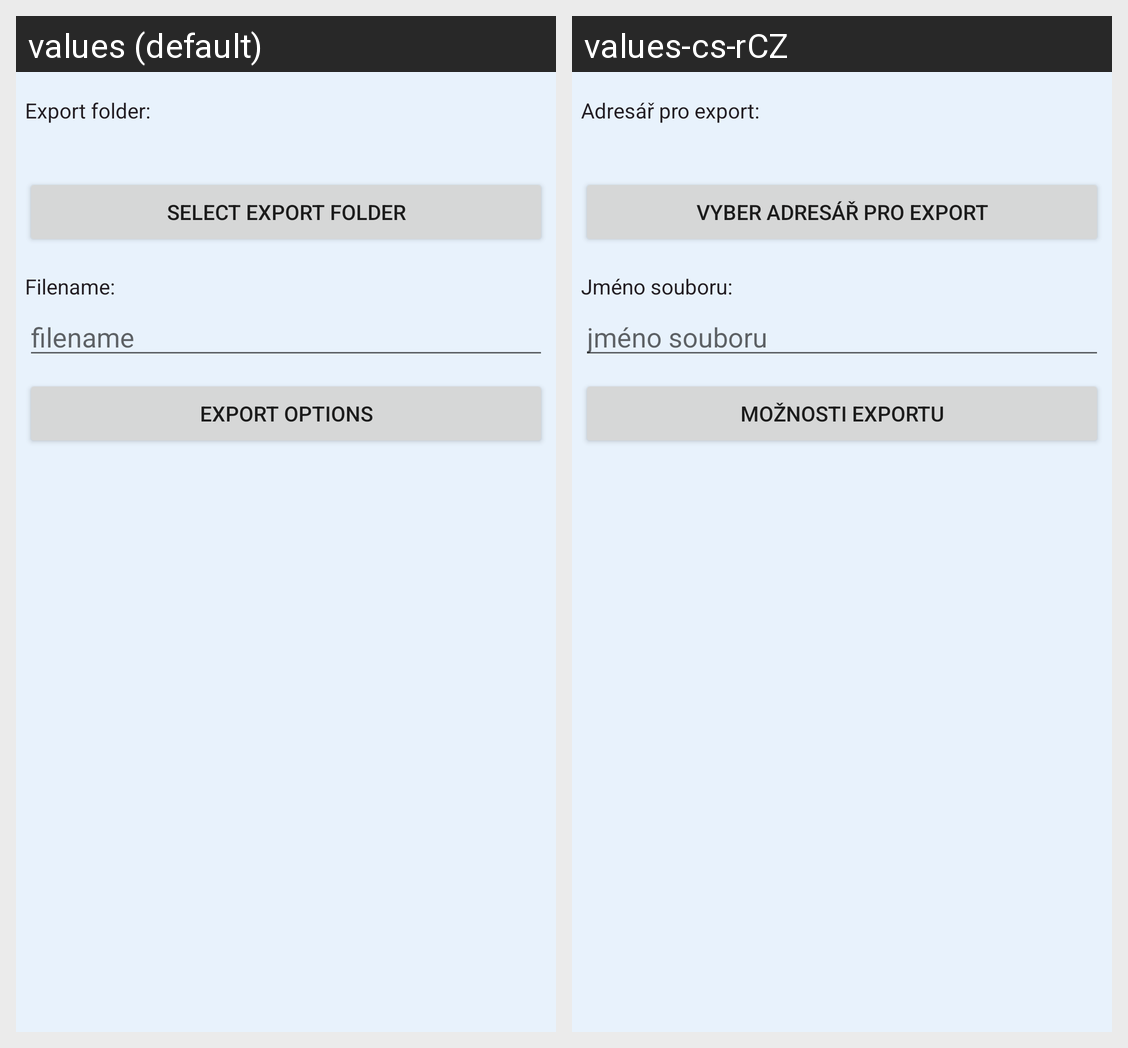

This grid shows one Android layout under two languages. Give, for every string resource on the screen, its name, the default text and each shown locale's text.
Android screen res/layout/content_path.xml rendered under 2 locales, left to right: values (default), values-cs-rCZ. Device: Nexus 5 (rendered at 1080×1920; each locale shown at half size, 540×960, under a caption strip naming it); theme AppTheme.
Strings drawn on this screen, with the default value and each locale's value (text and hints the layout hard-codes, and strings that could not be matched under every locale, appear in the picture but are not listed):

root_folder_label
  values: Export folder:
  values-cs-rCZ: Adresář pro export:

btn_directory_picker
  values: Select export folder
  values-cs-rCZ: Vyber adresář pro export

filename_label
  values: Filename:
  values-cs-rCZ: Jméno souboru:

filename_hint
  values: filename
  values-cs-rCZ: jméno souboru

btn_extra
  values: Export options
  values-cs-rCZ: Možnosti exportu
